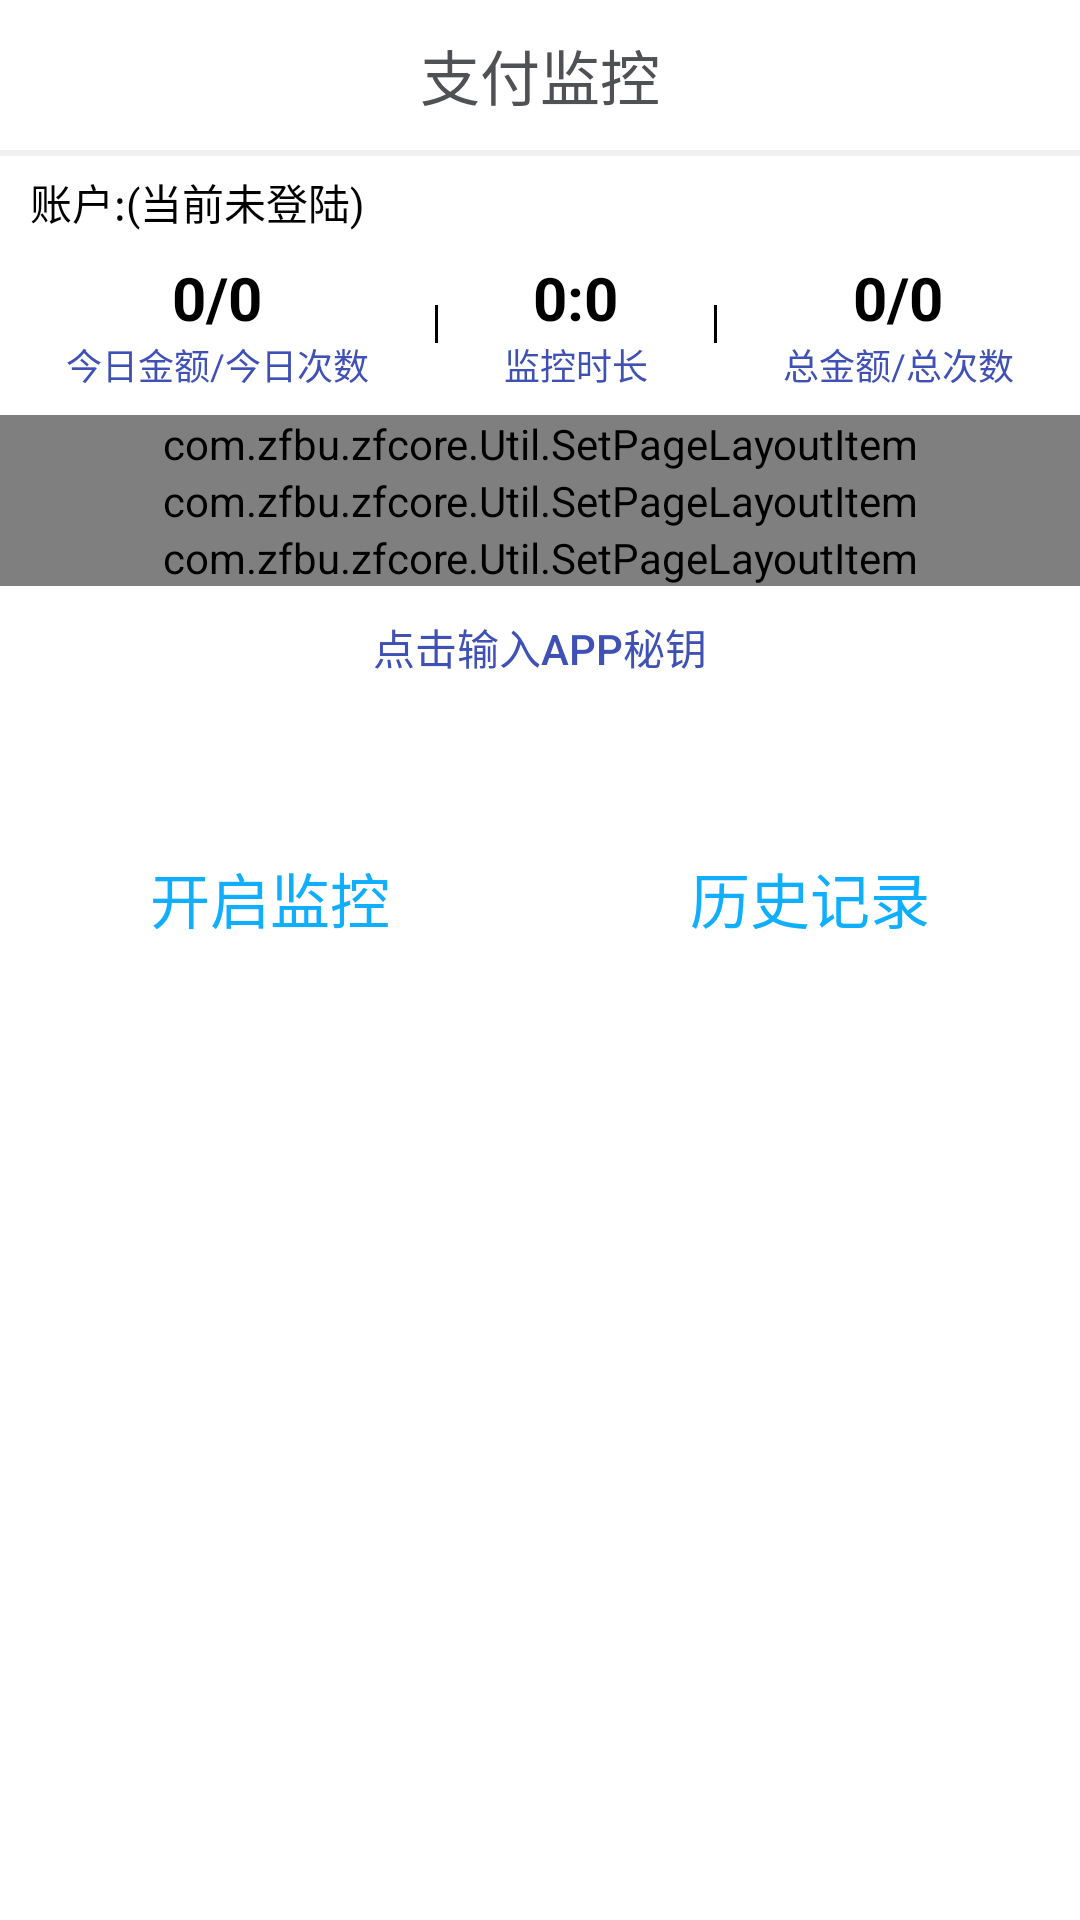

Here is an Android app screen rendered from its layout file. Give the layout XML and the strings, colors and styles it references.
<!-- AndroidManifest.xml: application theme AppTheme -->
<!-- res/layout/activity_main.xml -->
<?xml version="1.0" encoding="utf-8"?>
<LinearLayout xmlns:android="http://schemas.android.com/apk/res/android"
    xmlns:leon="http://schemas.android.com/apk/res-auto"
    style="@style/actstyle">

    <include layout="@layout/toolbar" />

    <include layout="@layout/index_app_data" />

    <com.zfbu.zfcore.Util.SetPageLayoutItem
        android:id="@+id/rootState"
        android:layout_width="match_parent"
        android:layout_height="wrap_content"
        android:textColor="@color/black"
        leon:leftIcon="@drawable/ic_root"
        leon:leftText="Root状态"
        leon:rightStyle="iconCheck" />

    <com.zfbu.zfcore.Util.SetPageLayoutItem
        android:id="@+id/isOpenRestartZFB"
        android:layout_width="match_parent"
        android:layout_height="wrap_content"
        android:textColor="@color/black"
        leon:leftIcon="@drawable/ic_rest"
        leon:leftText="30分钟重启支付宝"
        leon:rightStyle="iconSwitch" />

    <com.zfbu.zfcore.Util.SetPageLayoutItem
        android:id="@+id/isOpenProtectCode"
        android:layout_width="match_parent"
        android:layout_height="wrap_content"
        android:textColor="@color/black"
        leon:leftIcon="@drawable/ic_pro"
        leon:leftText="是否启用保护程序"
        leon:rightStyle="iconSwitch" />
    <Button
        android:id="@+id/btnInputSecretKey"
        android:layout_width="match_parent"
        android:layout_height="40dp"
        android:gravity="center"
        android:text="点击输入app秘钥"
        android:textColor="@color/colorPrimary"
        style="?android:attr/borderlessButtonStyle"/>
    <LinearLayout
        android:layout_width="match_parent"
        android:layout_height="wrap_content"
        android:layout_marginTop="@dimen/ac_bike_h3"
        android:orientation="horizontal">



        <LinearLayout
            android:layout_width="0dp"
            android:layout_height="wrap_content"
            android:layout_weight="1"
            android:gravity="center">

            <Button
                android:id="@+id/btnOpenControl"
                style="@style/LongBtn"
                android:layout_marginBottom="5dp"
                android:background="@drawable/sl_shortbtn"
                android:text="开启监控"
                android:textColor="@color/FontBlue" />

        </LinearLayout>

        <LinearLayout
            android:layout_width="0dp"
            android:layout_height="wrap_content"
            android:layout_weight="1"
            android:gravity="center">
            <Button
                android:id="@+id/btnHistoryRecord"
                style="@style/LongBtn"
                android:background="@drawable/sl_shortbtn"
                android:text="历史记录"
                android:textColor="@color/FontBlue" />
        </LinearLayout>


    </LinearLayout>

</LinearLayout>
<!-- res/layout/toolbar.xml (included above) -->
<?xml version="1.0" encoding="utf-8"?>
<LinearLayout xmlns:android="http://schemas.android.com/apk/res/android"
    android:orientation="vertical"
    android:layout_width="match_parent"
    android:layout_height="wrap_content">

    <RelativeLayout
        android:layout_width="match_parent"
        android:layout_height="50dp">

        <LinearLayout
            android:id="@+id/loLeft"
            android:orientation="horizontal"
            android:layout_width="50dp"
            android:layout_height="50dp"/>

        <LinearLayout
            android:id="@+id/loRight"
            android:layout_alignParentRight="true"
            android:orientation="horizontal"
            android:layout_width="50dp"
            android:layout_height="50dp"/>

        <TextView
            android:id="@+id/tvTitle"
            android:layout_width="wrap_content"
            android:layout_height="wrap_content"
            android:layout_centerInParent="true"
            android:text="@string/app_name"
            android:textColor="@color/FontBlack"
            android:textSize="@dimen/FontTitle" />

        <TextView
            android:id="@+id/tvRight"
            android:layout_width="wrap_content"
            android:layout_height="wrap_content"
            android:layout_alignParentRight="true"
            android:layout_marginRight="@dimen/margin_x"
            android:textColor="@color/FontBlue"
            android:layout_centerVertical="true"
            android:textSize="@dimen/FontTitle"
            android:visibility="gone" />
    </RelativeLayout>

    <View
        android:background="@color/FillGray"
        android:layout_width="match_parent"
        android:layout_height="2dp"/>
</LinearLayout>
<!-- res/layout/index_app_data.xml (included above) -->
<?xml version="1.0" encoding="utf-8"?>
<LinearLayout xmlns:android="http://schemas.android.com/apk/res/android"
    xmlns:tools="http://schemas.android.com/tools"
    android:layout_width="match_parent"
    android:layout_height="wrap_content"
    android:orientation="vertical"
    tools:showIn="@layout/activity_main">

    <RelativeLayout
        android:layout_width="match_parent"
        android:layout_height="match_parent"
        android:layout_marginLeft="10.0dip"
        android:layout_marginRight="10.0dip"
        android:layout_marginTop="5.0dip">

        <TextView
            android:id="@+id/fragment1_text_msg_title"
            android:layout_width="wrap_content"
            android:layout_height="wrap_content"
            android:drawableLeft="@drawable/shape_point_purple"
            android:drawablePadding="3.0dip"
            android:text="账户:(当前未登陆)"
            android:textColor="@color/black" />

        
            
            
            
            
            
            
    </RelativeLayout>

    <LinearLayout
        android:layout_width="match_parent"
        android:layout_height="wrap_content"
        android:layout_marginBottom="8.0dip"
        android:layout_marginTop="8.0dip"
        android:orientation="horizontal">

        <LinearLayout
            android:layout_width="wrap_content"
            android:layout_height="wrap_content"
            android:layout_weight="1"
            android:gravity="center_horizontal"
            android:orientation="vertical">
            <TextView
                android:id="@+id/fragment1_text1"
                android:layout_width="wrap_content"
                android:layout_height="wrap_content"
                android:text="0/0"
                android:textColor="@color/black"
                android:textSize="20sp"
                android:textStyle="bold" />

            <TextView
                android:layout_width="wrap_content"
                android:layout_height="wrap_content"
                android:text="今日金额/今日次数"
                android:textColor="@color/colorPrimary"
                android:textSize="12sp" />
        </LinearLayout>

        <View
            android:layout_width="1dp"
            android:layout_height="match_parent"
            android:layout_gravity="center_vertical"
            android:layout_marginBottom="16dp"
            android:layout_marginTop="16dp"
            android:background="@color/black" />

        <LinearLayout
            android:layout_width="wrap_content"
            android:layout_height="wrap_content"
            android:layout_weight="1"
            android:gravity="center_horizontal"
            android:orientation="vertical">

            <TextView
                android:id="@+id/fragment1_text2"
                android:layout_width="wrap_content"
                android:layout_height="wrap_content"
                android:text="0:0"
                android:textColor="@color/black"
                android:textSize="20sp"
                android:textStyle="bold" />

            <TextView
                android:layout_width="wrap_content"
                android:layout_height="wrap_content"
                android:text="监控时长"
                android:textColor="@color/colorPrimary"
                android:textSize="12sp" />
        </LinearLayout>

        <View
            android:layout_width="1dp"
            android:layout_height="match_parent"
            android:layout_gravity="center_vertical"
            android:layout_marginBottom="16dp"
            android:layout_marginTop="16dp"
            android:background="@color/black" />

        <LinearLayout
            android:id="@+id/fragment1_lly_3"
            android:layout_width="wrap_content"
            android:layout_height="wrap_content"
            android:layout_weight="1"
            android:gravity="center_horizontal"
            android:orientation="vertical">
            <TextView
                android:id="@+id/fragment1_text3"
                android:layout_width="wrap_content"
                android:layout_height="wrap_content"
                android:text="0/0"
                android:textColor="@color/black"
                android:textSize="20sp"
                android:textStyle="bold" />

            <TextView
                android:layout_width="wrap_content"
                android:layout_height="wrap_content"
                android:text="总金额/总次数"
                android:textColor="@color/colorPrimary"
                android:textSize="12sp" />

        </LinearLayout>

    </LinearLayout>
</LinearLayout>
<!-- resources referenced by this layout -->
<resources>
  <color name="FillGray">#F0F0F0</color>
  <color name="FontBlack">#4F5154</color>
  <color name="FontBlue">#10AEFF</color>
  <color name="black">#000000</color>
  <color name="colorPrimary">#3F51B5</color>
  <color name="color_for_cc_tip">#bf808080</color>
  <dimen name="FontTitle">20sp</dimen>
  <dimen name="ac_bike_h3">40dp</dimen>
  <dimen name="margin_x">10dp</dimen>
  <!-- drawable ic_pro: png bitmap (drawable, 1059 bytes) -->
  <!-- drawable ic_rest: png bitmap (drawable, 1333 bytes) -->
  <!-- drawable ic_root: png bitmap (drawable, 2106 bytes) -->
  <string name="app_name">支付监控</string>
  <style name="LongBtn">
          <item name="android:textColor">#fff</item>
          <item name="android:textSize">@dimen/FontTitle</item>
          <item name="android:layout_gravity">center_horizontal</item>
          <item name="android:layout_width">wrap_content</item>
          <item name="android:layout_height">wrap_content</item>
      </style>
  <style name="actstyle">
          <item name="android:background">#fff</item>
          <item name="android:orientation">vertical</item>
          <item name="android:layout_width">match_parent</item>
          <item name="android:layout_height">match_parent</item>
      </style>
  <style name="AppTheme" parent="Theme.AppCompat.Light.DarkActionBar">
          
          <item name="colorPrimary">@color/colorPrimary</item>
          <item name="colorPrimaryDark">@color/colorPrimaryDark</item>
          <item name="colorAccent">@color/colorAccent</item>
      </style>
  <color name="colorPrimaryDark">#303F9F</color>
  <color name="colorAccent">#FF4081</color>
</resources>
